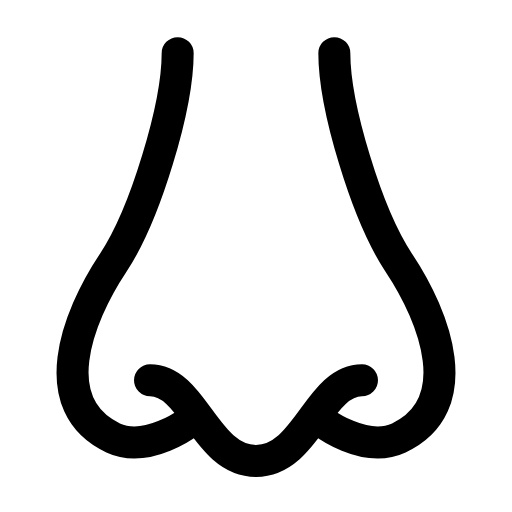
t = 0.00 s
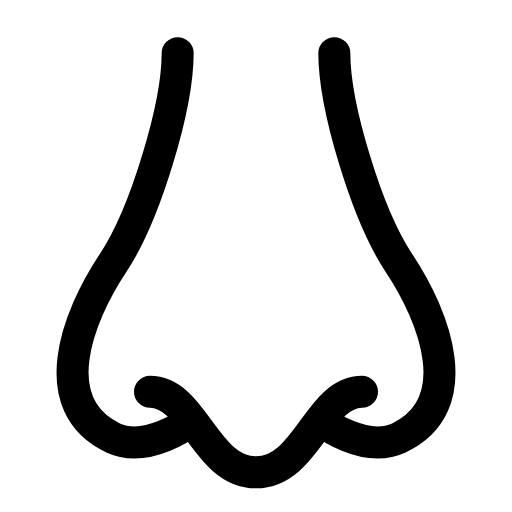
t = 0.28 s
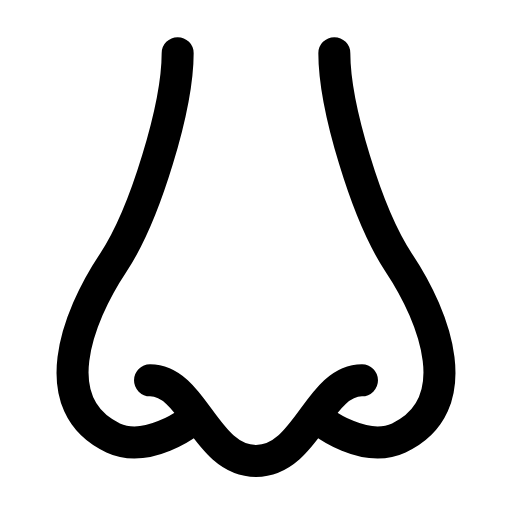
t = 0.56 s
t = 0.83 s: frame unchanged from t = 0.00 s, image omitted
t = 1.12 s: frame unchanged from t = 0.00 s, image omitted
t = 1.42 s: frame unchanged from t = 0.00 s, image omitted

The animated SVG that drew these frames (rendered in a browser with its animation timeline set to each time). Animation: 1 SMIL element (animateTransform=1); one cycle of 1.70 s, repeats indefinitely.

<svg xmlns="http://www.w3.org/2000/svg" width="24" height="24" viewBox="0 0 24 24" fill="none"><g transform="translate(-0.96 -0.965) scale(1.08)"><path stroke="currentColor" stroke-width="1.389" stroke-linecap="round" stroke-linejoin="round" fill="none" d="M8.6 3.2C8.6 5.5 7.2 10.2 5.8 12.3C4.2 14.7 2.8 18.5 5.8 19.9C7.3 20.6 9.1 19.2 9.1 19.2"></path><path stroke="currentColor" stroke-width="1.389" stroke-linecap="round" stroke-linejoin="round" fill="none" d="M15.4 3.2C15.4 5.5 16.8 10.2 18.2 12.3C19.8 14.7 21.2 18.5 18.2 19.9C16.7 20.6 14.9 19.2 14.9 19.2"></path><path stroke="currentColor" stroke-width="1.389" stroke-linecap="round" stroke-linejoin="round" fill="none" d="M7.4 17.4C9.3 17.4 9.8 20.9 12 20.9S14.7 17.4 16.6 17.4"><animateTransform attributeName="transform" type="translate" values="0 0;0 0;0 0.6;0 0;0 0;0 0;0 0;0 0.6;0 0;0 0;0 0" keyTimes="0;0.135;0.2475;0.36;0.45;0.6;0.66;0.735;0.81;0.9;1" dur="1.7s" repeatCount="indefinite" calcMode="spline" keySplines="0.16 1 0.3 1;0.16 1 0.3 1;0.16 1 0.3 1;0.16 1 0.3 1;0.16 1 0.3 1;0.16 1 0.3 1;0.16 1 0.3 1;0.16 1 0.3 1;0.16 1 0.3 1;0.16 1 0.3 1"/></path></g></svg>
